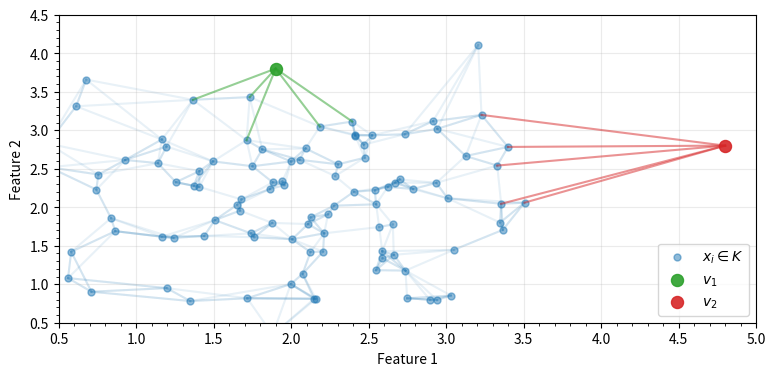

Reproduce this figure in Python.
#!/usr/bin/env python3
#
# This file intentionally duplicates some code to be self-contained.
# pylint: disable=duplicate-code (R0801)
#

import matplotlib.pyplot as plt
import matplotlib.ticker as tck
import numpy as np
from scipy.spatial import KDTree


def knn_distance() -> plt.Figure:
    #
    # Data generation
    #
    np.random.seed(42)

    vx1, vy1 = (1.9, 3.8)  # ID
    vx2, vy2 = (4.8, 2.8)  # OOD

    mean = [2.0, 2.0]
    cov = [[0.7, 0.1],
           [0.1, 0.7]]

    n = 100
    x, y = np.random.multivariate_normal(mean, cov, n).T
    kdtree = KDTree(np.array(list(zip(x, y))))

    #
    # Plot creation
    #
    fig, ax = plt.subplots(nrows=1, ncols=1)

    #
    # Draw cluster
    #
    ax.scatter(x, y,
               c='tab:blue', s=25, label=r'$x_i \in K$', alpha=0.5, zorder=2)

    for xi, yi in zip(x, y):
        _, indices = kdtree.query((xi, yi), k=5)

        for index in indices:
            ax.plot((x[index], xi), (y[index], yi),
                    color='tab:blue', linestyle='-', alpha=0.1, zorder=1)

    #
    # Draw ID example
    #
    _, indices = kdtree.query((vx1, vy1), k=5)

    for index in indices:
        ax.plot((x[index], vx1), (y[index], vy1),
                color='tab:green', alpha=0.5, linestyle='-', zorder=3)

    ax.scatter(vx1, vy1,
               color='tab:green', s=75, label=r'$v_1$', alpha=0.9, zorder=4)

    #
    # Draw OOD example
    #
    _, indices = kdtree.query((vx2, vy2), k=5)

    for index in indices:
        ax.plot((x[index], vx2), (y[index], vy2),
                color='tab:red', alpha=0.5, linestyle='-', zorder=3)

    ax.scatter(vx2, vy2,
               color='tab:red', s=75, label=r'$v_2$', alpha=0.9, zorder=4)

    #
    # Plot settings
    #
    fig.set_figheight(4)
    fig.set_figwidth(9)

    ax.set_xlim(0.5, 5.0)
    ax.set_ylim(0.5, 4.5)
    ax.set_xlabel('Feature 1')
    ax.set_ylabel('Feature 2')
    ax.legend(loc='lower right')

    ax.locator_params(nbins=10, axis='both')
    ax.xaxis.set_minor_locator(tck.AutoMinorLocator())
    ax.yaxis.set_minor_locator(tck.AutoMinorLocator())
    ax.grid(True, alpha=0.25)

    #
    # Result
    #
    return fig


#
# If the script is invoked directly...
#
if __name__ == '__main__':
    FILENAME = 'knn-distance.pdf'
    figure = knn_distance()
    figure.savefig(FILENAME, dpi=300, bbox_inches='tight')
    print('Saved:', FILENAME)
